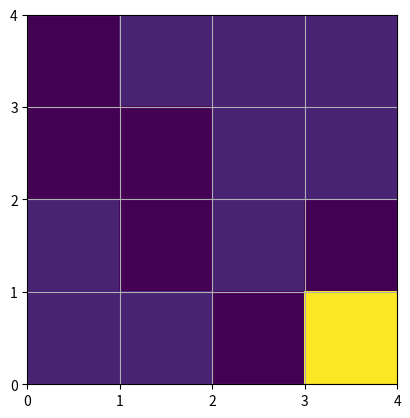

Generate this figure with matplotlib:
import numpy as np
import matplotlib.pyplot as plt

a=[[0,1,1,1],[0,0,1,1],[1,0,1,0],[1,1,0,1]]
a=np.array(a)
n=a.shape[0]

plt.imshow(a,cmap = plt.get_cmap('gray'),extent=[0,n,0,n])
plt.xticks(np.arange(0, n+1, 1))
plt.yticks(np.arange(0, n+1, 1))
plt.grid()
plt.show()

for i in range(n):
    for j in range(n):
            f=a.copy()
            f[i][j]=10
            print("4-connected components of (",i,",",j,") are")
            if i-1>=0 and a[i-1][j]==1:
                f[i-1][j]=8
                print("(",i-1,",",j,")")
            if i+1<n and a[i+1][j]==1:
                f[i+1][j]=8
                print("(",i+1,",",j,")")
            if j-1>=0 and a[i][j-1]==1:
                print("(",i,",",j-1,")")
                f[i][j-1]=8
            if j+1<n and a[i][j+1]==1:
                print("(",i,",",j+1,")")
                f[i][j+1]=8
            print(f)
            plt.clf()
            plt.imshow(f,extent=[0,n,0,n])
            plt.xticks(np.arange(0, n+1, 1))
            plt.yticks(np.arange(0, n+1, 1))
            plt.grid()
            plt.show()